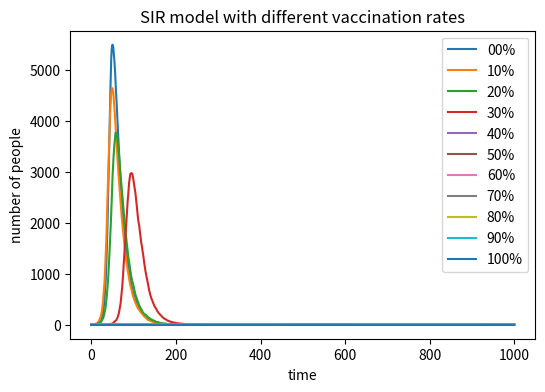

The matplotlib source for this figure:
import numpy as np
import matplotlib.pyplot as plt

# define basic variables

total = 10000
beta = 0.3
gamma = 0.05
plt.figure(figsize = (6, 4), dpi = 150)
# loop over 1000 time points
for rate in range(0, 11):
    recovered = 0
    vaccinated = total*rate//10
    if rate == 10:
        infected = 0
        susceptible = 0
    else:
        infected = 1
        susceptible = total - vaccinated - 1
    infectedRecord = [infected]
    for timePoint in range(1, 1001):
# new infected from susceptible
        newInfected = np.random.choice(range(2), susceptible, p = [1 - beta*infected/total, beta*infected/total])
# new recovered from infected
        newRecovered = np.random.choice(range(2), infected, p = [1 - gamma, gamma])
        newInfectedNum = newInfected.sum()
        newRecoveredNum = newRecovered.sum()
# count the number of three groups at the end of this time point
        susceptible = susceptible - newInfectedNum
        infected = infected + newInfectedNum - newRecoveredNum
        recovered = recovered + newRecoveredNum
# record the number of three groups
        infectedRecord.append(infected)
# draw the plot
    infectedArray = np.array(infectedRecord)
    timeArray = np.array(range(0, 1001))
    plt.plot(timeArray, infectedArray, label = str(rate) + '0%')

plt.xlabel('time')
plt.ylabel('number of people')
plt.title('SIR model with different vaccination rates')
plt.legend()

plt.show()